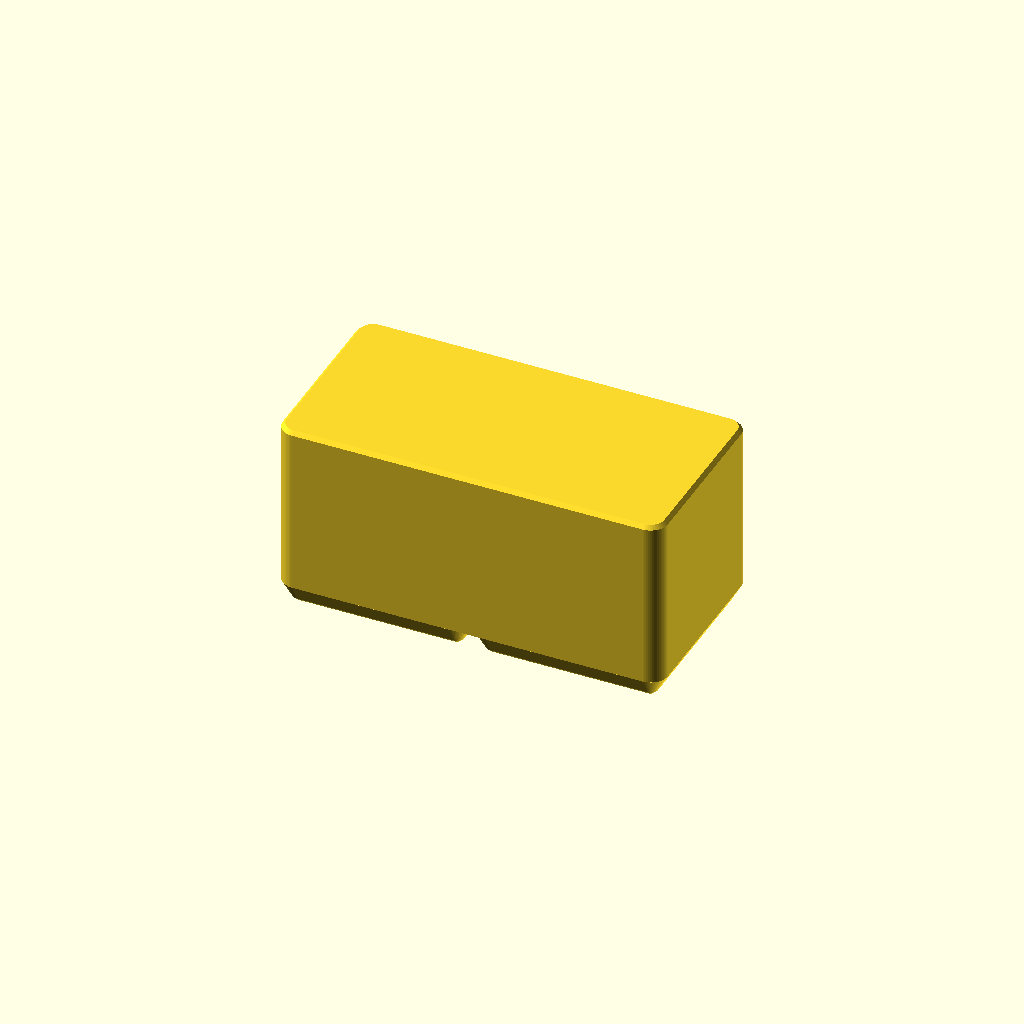
Cell 1: the model at its default parameters.
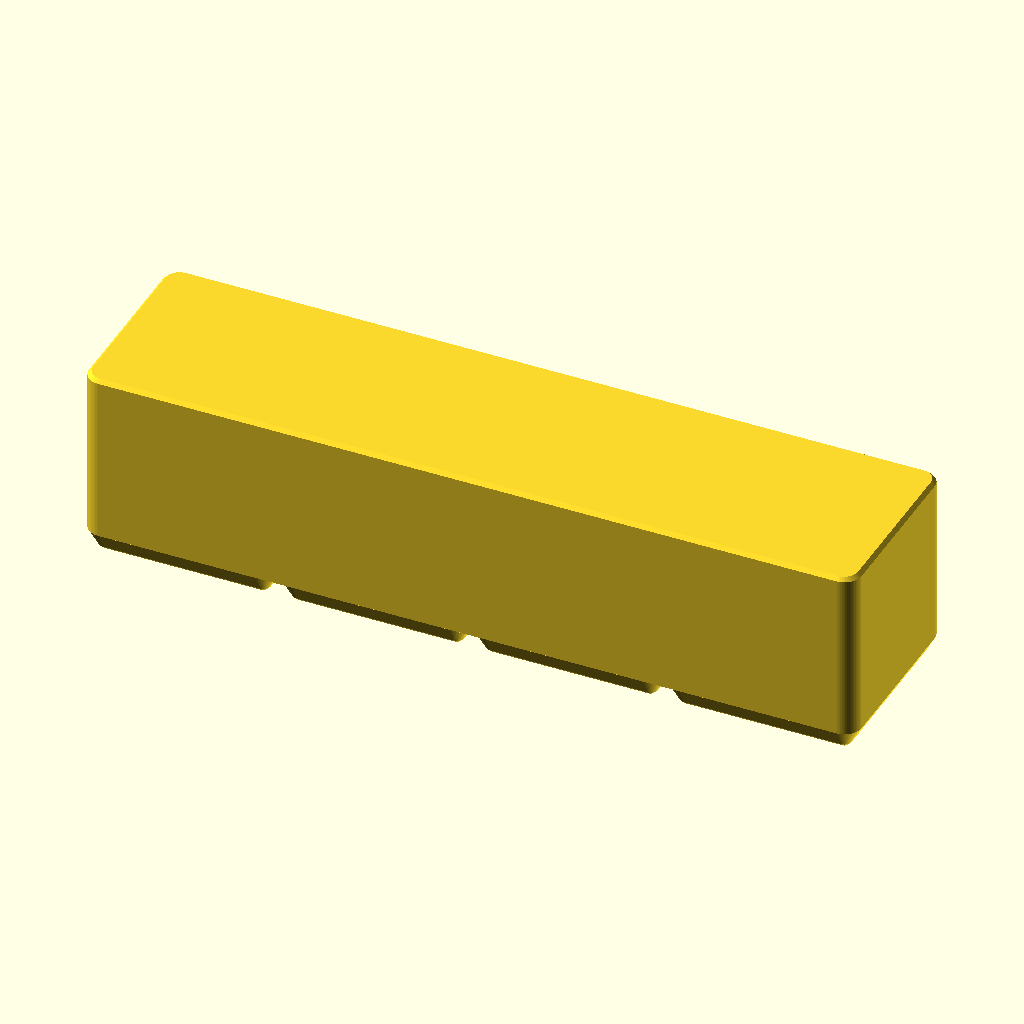
Cell 2: grid_x = 4 (everything else at default).
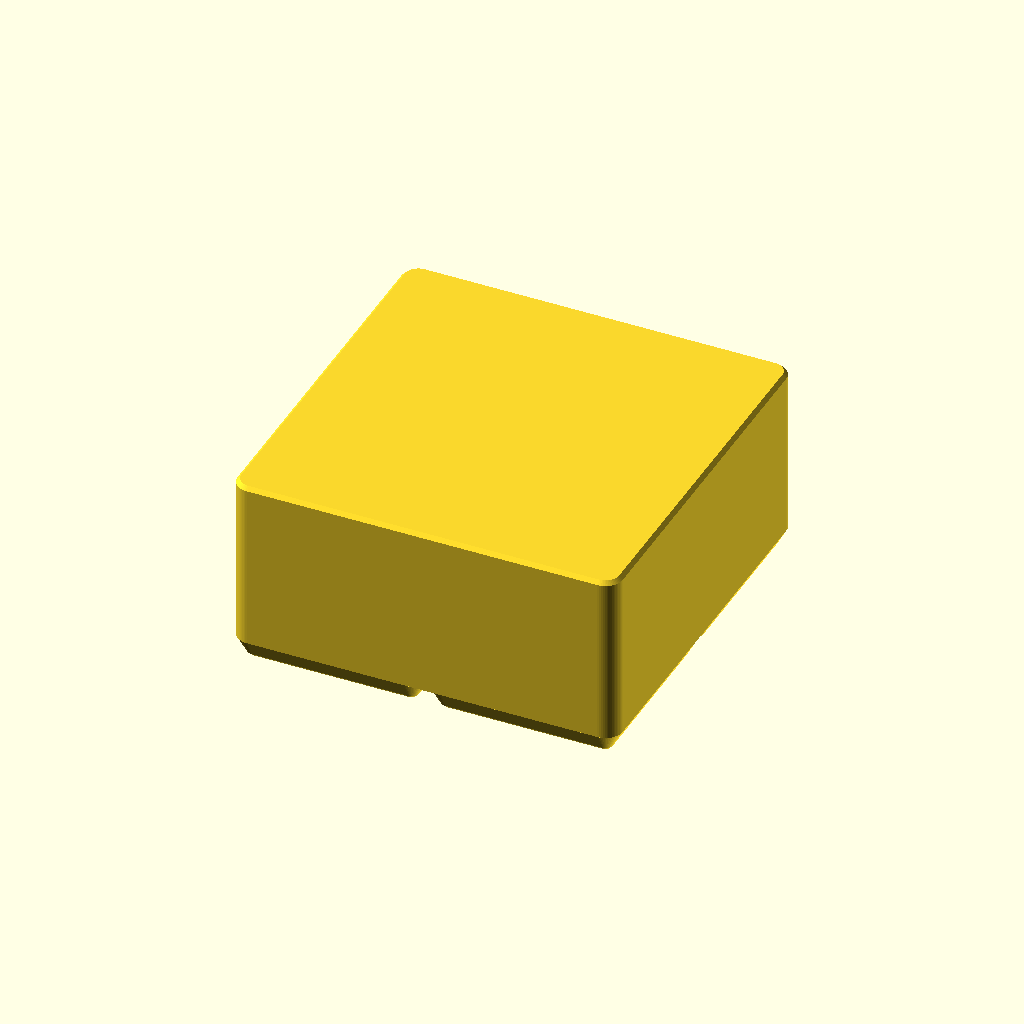
Cell 3 — grid_y set to 2, the other parameters unchanged.
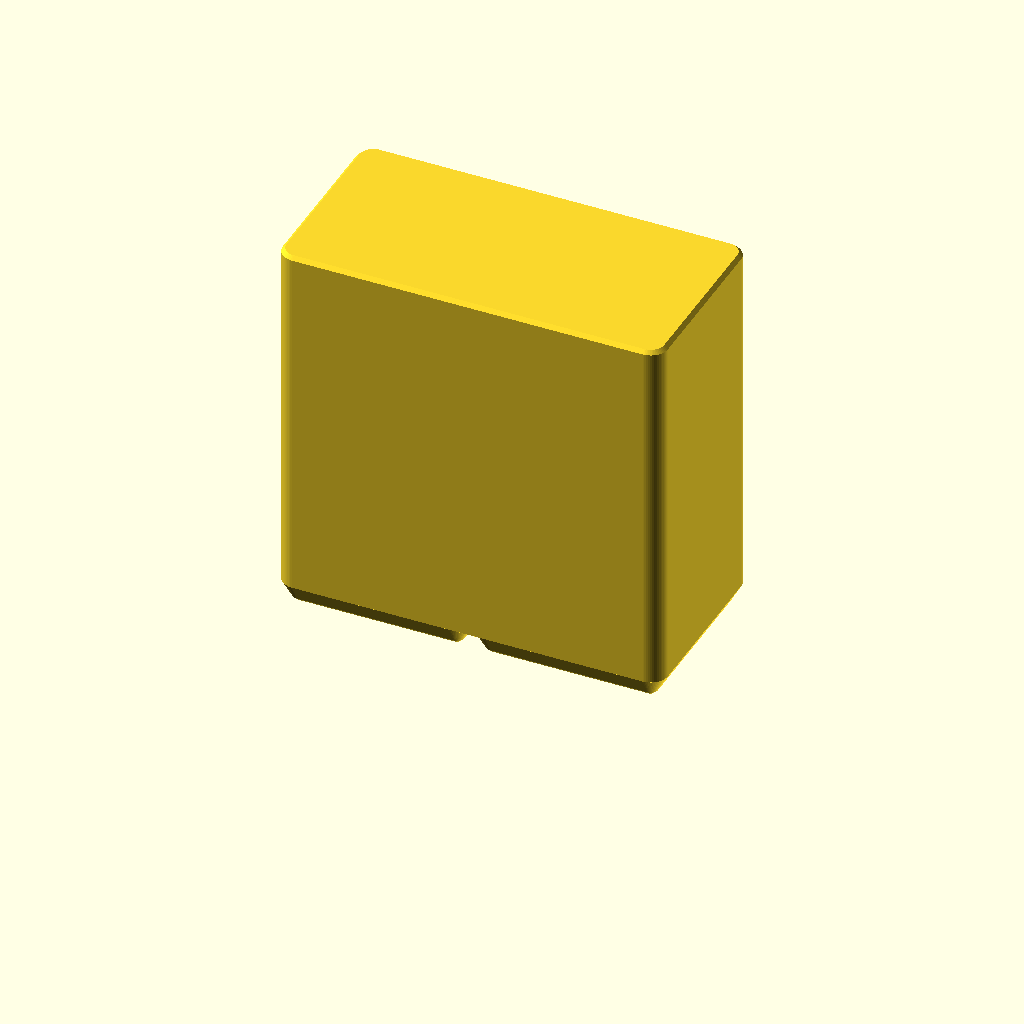
Cell 4: the same model with height_units = 12.
All cells are drawn from one camera (rotation 55°, 0°, 25°, orthographic, colour scheme Cornfield), so only the parameter changes between them.
The OpenSCAD source (plugins/print-kit/skills/gridfinity-bin/gridfinity-base.scad):
// Gridfinity bin base, no library. Copy into a model and keep the numbers.
// Foot profile matches kennetek/gridfinity-rebuilt-openscad: 0.8 chamfer + 1.8 straight + 2.15 chamfer.
// Printed and checked on a dozen bins (print-kit author, Bambu P2S, PLA, 0.4 nozzle).

grid_x = 2;             // cells along X
grid_y = 1;             // cells along Y
height_units = 6;       // 7 mm each
outer_chamfer = 0.8;    // top outside edge break

/* [Hidden] */
$fn    = 64;
pitch  = 42;
cell   = 41.5;          // cell footprint (0.25 mm gap each side)
base_h = 4.75;          // standard base profile height
outer_r = 3.75;
bin_h  = height_units * 7;
bin_x  = grid_x * pitch - 0.5;
bin_y  = grid_y * pitch - 0.5;

module rrect2(x, y, r) {
    offset(r) square([x - 2 * r, y - 2 * r], center = true);
}

module rrect(x, y, r, h) {
    linear_extrude(h) rrect2(x, y, r);
}

// One Gridfinity foot: 0.8 chamfer, 1.8 straight, 2.15 chamfer.
module foot() {
    hull() {
        rrect(cell - 2 * 2.95, cell - 2 * 2.95, 0.8, 0.01);
        translate([0, 0, 0.8])  rrect(cell - 2 * 2.15, cell - 2 * 2.15, 1.6, 1.8);
        translate([0, 0, base_h - 0.01]) rrect(cell, cell, outer_r, 0.01);
    }
}

module body() {
    for (i = [0 : grid_x - 1], j = [0 : grid_y - 1])
        translate([(i - (grid_x - 1) / 2) * pitch, (j - (grid_y - 1) / 2) * pitch, 0])
            foot();
    // Both hull parts start at base_h so the feet stay exposed. A hull from z = 0 buries them.
    hull() {
        translate([0, 0, base_h]) rrect(bin_x, bin_y, outer_r, bin_h - base_h - outer_chamfer);
        translate([0, 0, base_h])
            rrect(bin_x - 2 * outer_chamfer, bin_y - 2 * outer_chamfer, outer_r - outer_chamfer, bin_h - base_h);
    }
}

body();
Customizer parameters (derived from the source; name, type, default, range or options):
grid_x: number, default 2
grid_y: number, default 1
height_units: number, default 6
outer_chamfer: number, default 0.8
